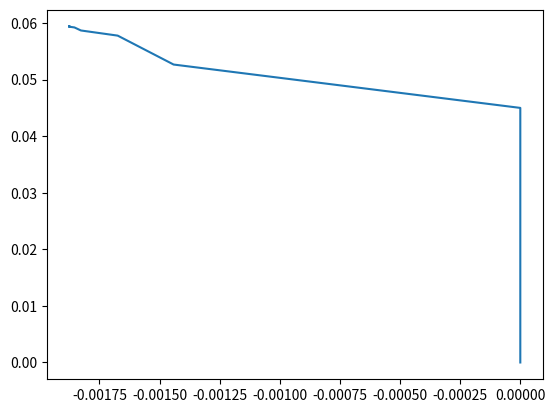

Source code (Python):
# #######################################################
#
# CESG 506 - Analysis of Nonlinear Structures
#
# file: ___________.py
#
# author: Peter Mackenzie-Helnwein
# created: 03/27/2020
#
# #######################################################

# import required libraries *****************************

import sys
from numpy import log, sqrt, linspace
import matplotlib.pyplot as plt


# defining functions and classes ************************
def F(u, v, EA=2100, d=0):

    # Calculate variables to be used for calculations
    l12 = (5.5 + u) ** 2 + (0.5 - v) ** 2
    l1 = sqrt(l12)
    L12 = 30.5
    L1 = sqrt(L12)

    l22 = (4 - u) ** 2 + (0.5 - v) ** 2
    l2 = sqrt(l22)
    L22 = 16.25
    L2 = sqrt(L22)

    # Calculate total force in x and y direction for given displacement
    if d == 0:
        fx1 = (5.5+u)/l1 * EA * 0.5 * log(l12/L12)
        fx2 = (u-4)/l2 * EA * 0.5 * log(l22/L22)
        fx = fx1+fx2

        fy1 = (0.5 - v) / l1 * EA * 0.5 * log(l12 / L12)
        fy2 = (0.5 - v) / l2 * EA * 0.5 * log(l22 / L22)
        fy = fy1 + fy2

        return fx, fy

    if d == 1:
        du = 1e-12
        dv = 1e-12

        fx, fy = F(u,v)

        fxdu1, fydu1 = F(u+du, v)

        fxdu = (fxdu1-fx) / du
        fydu = (fydu1-fy) / du


        fxdv1, fydv1 = F(u, v + dv)

        fxdv = (fxdv1 - fx) / dv
        fydv = (fydv1 - fy) / dv


        return fxdu, fydu, fxdv, fydv


def solver(x, y, P, tol=1e-12, m=1, data=False):



    sx = x
    sy = y

    xi = [x]
    yi = [y]

    Rx, Ry = F(sx, sy)

    countx = 0
    county = 0

    if m == 1:
        while abs(Ry - P) > tol and county < 100:
            countx = 0
            dFxdu, dFydu, dFxdv, dFydv = F(sx, sy, d=1)

            sy -= (Ry-P) / dFydv

            Rx, Ry = F(sx, sy)

            while abs(Rx) > tol and countx < 100:
                dFxdu, dFydu, dFxdv, dFydv = F(sx, sy, d=1)

                sx -= Rx / dFxdu

                Rx, Ry = F(sx, sy)
                countx += 1

            plt.plot(xi,yi)

            county += 1
    if m == 2:
        while (abs(Ry - P) > tol or abs(Rx) > tol) and county < 100:
            dFxdu, dFydu, dFxdv, dFydv = F(sx, sy, d=1)

            sy -= (Ry - P) / dFydv
            sx -= Rx / dFxdu

            xi.append(sx)
            yi.append(sy)

            Rx, Ry = F(sx, sy)


            print('{:3d}: x={:16.12f}  Fy(u,v)={:16.12e}  Fx(u,v)={:16.12e}'.format(county, sy, Ry-P, Rx))
            county += 1


    if data:
        plt.plot(xi, yi)
        plt.show()

    return sx, sy












# defining main execution procedure
def main():
    pass


# main execution ****************************************

if __name__ == "__main__":
    print(F(0, 0.1))
    print(F(0, 0.1, d=1))
    '''
    p = linspace(0, -0.9, 100)
    xi = []
    yi = []

    for i in p:
        x, y = solver(0, 0, i, m=2)

        xi.append(x)
        yi.append(y)

    plt.plot(xi, yi)
    plt.show()
    '''

    u, v = solver(0, 0, -0.5, tol=1e-12, m=2, data=True)

    print([u, v])


    sys.exit(0)